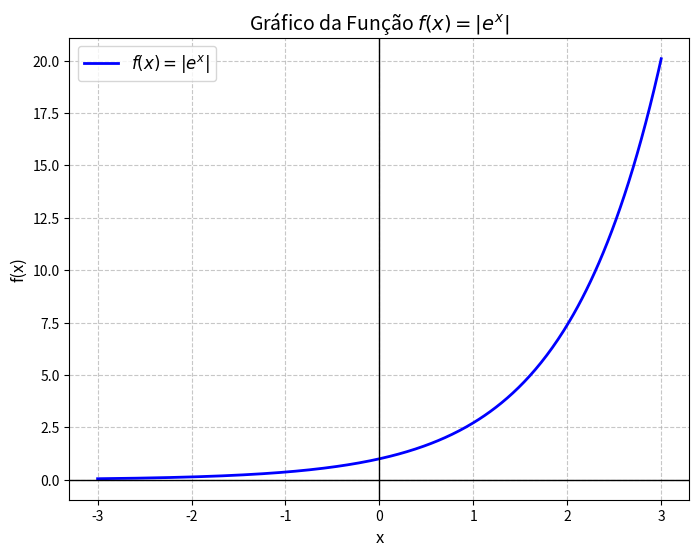

This chart was generated by the following Python code:
import numpy as np
import matplotlib.pyplot as plt

# 1. Define o intervalo de valores para o eixo x (de -3 a 3 com 400 pontos)
x = np.linspace(-3, 3, 400)

# 2. Calcula a função f(x) = |e^x|
# np.exp(x) calcula e^x, e np.abs() aplica o valor absoluto
y = np.abs(np.exp(x))

# 3. Cria a figura e define o tamanho
plt.figure(figsize=(8, 6))

# 4. Plota o gráfico com uma linha azul
plt.plot(x, y, color='blue', linewidth=2, label=r'$f(x) = |e^x|$')

# 5. Adiciona títulos e rótulos
plt.title('Gráfico da Função $f(x) = |e^x|$', fontsize=14)
plt.xlabel('x', fontsize=12)
plt.ylabel('f(x)', fontsize=12)

# 6. Destaca os eixos centrais (x=0 e y=0)
plt.axhline(0, color='black', linewidth=1)
plt.axvline(0, color='black', linewidth=1)

# 7. Adiciona uma grade de fundo e a legenda
plt.grid(True, linestyle='--', alpha=0.7)
plt.legend(fontsize=12)

# 8. Exibe o gráfico na tela
plt.show()
